Run: headless pygame with SDL's dummy video driver; simulated clock (each Clock.tick advances the game by its frame time, no real sleeping); random seed 0; keys injected as events and as key.get_pressed() state; no mouse input.
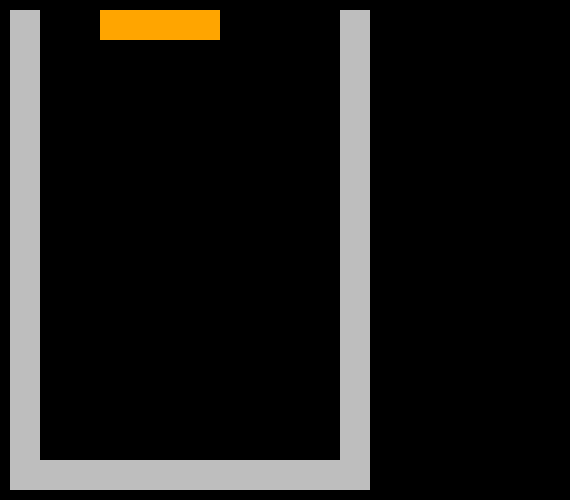
Frame 1 of 4 · flips 1–60 · no input
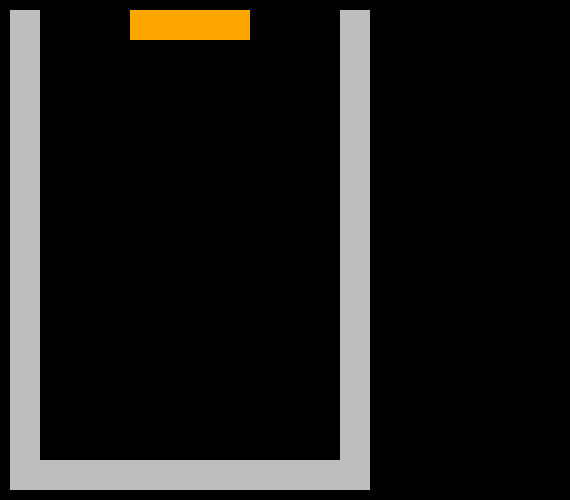
Frame 2 of 4 · flips 61–180 · tapped SPACE, RETURN · held RIGHT (→), D
Frame 3 of 4 · flips 181–300 · held DOWN (↓), S · screen unchanged from frame 2, image omitted
Frame 4 of 4 · flips 301–420 · held LEFT (←), A, UP (↑), W · screen same as frame 1, image omitted

The pygame program that drew these frames:

import pygame as G, random, enum, os, time, collections

os.environ['SDL_VIDEO_WINDOW_POS'] = '200,35'

širina, visina = 10, 15
q = 30
cheat_code_activated = False

class Oblik(enum.Enum):
    S = [' ##',
         '## ']
    Z =         ['## ',
                 ' ##']
    O = ['##',
         '##']
    T =         [' # ',
                 '###']
    J = ['#  ',
         '###']
    L =         ['  #',
                 '###']
    I = ['####']

    def popuni(self, i0, j0):
        opolje = set()
        for i, linija in enumerate(self.value, start=i0):
            for j, znak in enumerate(linija, start=j0):
                if znak == '#':
                    opolje.add(Blok(i, j, self.boja))
        return opolje

oblici = list(Oblik)

class Blok(collections.namedtuple('BlokBaza', 'i j boja')):
    def nacrtaj(self):
        G.draw.rect(ekran, self.boja, G.Rect(self.j*q + 10, self.i*q + 10, q, q))

    def __hash__(self):
        return hash((self.i, self.j))

    def __eq__(self, other):
        return self.i == other.i and self.j == other.j
        
class Boja:
    crvena = G.Color('#ff0000')
    crna = G.Color('black')
    plava = G.Color('blue')
    siva = G.Color('gray')
    žuta = G.Color('yellow')
    narančasta = G.Color('orange')

    @classmethod
    def slučajna(cls):
        boje = [boja for boja in vars(Boja).values()
                if isinstance(boja, G.Color)
                and boja not in [Boja.crna, Boja.siva]]
        return random.choice(boje)

ekran = G.display.set_mode([10 + (širina+2)*q + 200, 10 + (visina+1)*q + 10])
playground = G.Rect(10, 10, (širina+2)*q, (visina+1)*q)
# G.font.init()
# font = G.font.SysFont('Arial', 24, bold=True)
polje = {Blok(i, 0, Boja.siva) for i in range(16)}
polje |= {Blok(15, i, Boja.siva) for i in range(1, 11)}
polje |= {Blok(i, 11, Boja.siva) for i in range(16)}

def kraj():
    G.quit()
    raise SystemExit    

o = None
score = 0
G.time.set_timer(G.USEREVENT, 500)

while ...:
    if o is None:
        o = random.choice(oblici)
        o.i, o.j = 0, 3
        print(*o.value, sep='\n')
        print()
        o.boja = Boja.slučajna()
        o.popuni(o.i, o.j)
    ekran.fill(Boja.crna)
    for blok in polje: blok.nacrtaj()
    for blok in o.popuni(o.i, o.j): blok.nacrtaj()
    if score > 10_000 and not cheat_code_activated:
        print('Cheat code activated!')
        print('Press CAPS LOCK...')
        cheat_code_activated = True
    ...  # crtanje
    G.display.flip()
    for događaj in G.event.get():
        if događaj.type == G.QUIT:
            kraj()
        elif događaj.type == G.USEREVENT:
            opolje = o.popuni(o.i+1, o.j)
            if opolje & polje:
                polje |= o.popuni(o.i, o.j)
                o = None
            else: o.i += 1
        elif događaj.type == G.KEYDOWN:
            if događaj.key == G.K_ESCAPE:
                kraj()
            elif događaj.key == G.K_LEFT:
                opolje = o.popuni(o.i, o.j-1)
                if opolje.isdisjoint(polje): o.j -= 1
            elif događaj.key == G.K_RIGHT:
                opolje = o.popuni(o.i, o.j+1)
                if opolje.isdisjoint(polje): o.j += 1
            elif događaj.key == G.K_CAPSLOCK and cheat_code_activated:
                o.i = 0
